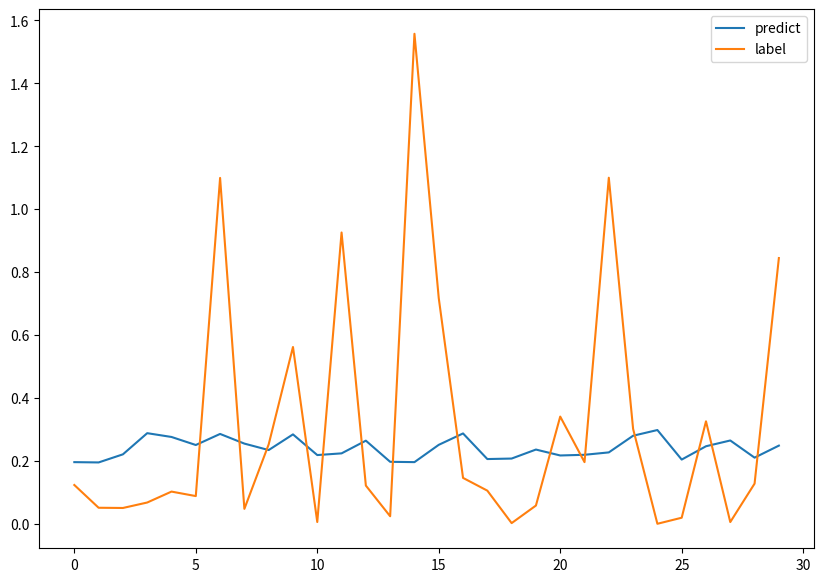

The matplotlib source for this figure:
import numpy as np
import pandas as pd
import matplotlib.pyplot as plt
import time

class myANNClassifier:
    def __init__(self, layers = [3, 4, 2], lr = 0.01, activation = "sigmoid"):
        """
        params:
            layers: 神经网络层数、神经元个数。
            lr: 学习率。
            activation: 激活函数。
        """
        self.layers = layers
        self.num_layers = len(layers)
        self.weight_num = sum(map(lambda x, y: x * y, layers, layers[1:]))
        self.weights = [np.random.randn(x, y) * 0.5 for x, y in zip(layers[:-1], layers[1:])]   # list: weights[0]是第一层到第二层的权重, 以此类推
        self.bias = [np.random.randn(y, 1) * 0.5 for y in layers[1:]]  # list: bias[0]是第二层的偏置, 以此类推
        
        self.lr = lr
        self.activation = activation

         

    def __activation_func(self, x):
        """
        激活函数
        params:
            x: 输入数据，shape = (n, layers[0])。
        return:
            o: 输出数据，shape = (n, layers[-1])。
        """
        try:
            if self.activation == "sigmoid":
                return 1 / (1 + np.exp(-x))
            elif self.activation == "tanh":
                return np.tanh(x)
            elif self.activation == "relu":
                return np.maximum(0, x)
            else:
                raise ValueError("未找到您指定的激活函数")
        except ValueError as e:
            print(e)
            exit(1)


    # 每个样本的前向传播过程
    def forward(self, x):
        """
        前向传播过程
        params:
            x: 输入数据，shape = (1, layers[0])。
        return:
            output: 输出数据，shape = (n, layers[-1])。
        """

        x_c = x.copy().flatten()

        # 第一层初始化
        # 每个单元的输入，初始先全未0
        I_j = [np.zeros(i) for i in self.layers]
        # 每个单元的输出，初始先全未0
        O_j = [np.zeros(i) for i in self.layers]

        I_j[0] = x_c
        O_j[0] = x_c
       
        # 隐藏层+输出层的输入
        for j in range(1, self.num_layers):
            for i in range(0, self.layers[j]):
                I_j[j][i] = (np.dot(self.weights[j-1][:, i], O_j[j-1]) + self.bias[j-1][i])[0]
                O_j[j][i] = float(self.__activation_func(I_j[j][i]))
        
        # 矩阵乘法优化
        # for j in range(1, self.num_layers):
        #     I_j[j] = np.dot(self.weights[j - 1].T, O_j[j - 1]) + self.bias[j - 1]
        #     O_j[j] = self.__activation_func(I_j[j])

        return I_j, O_j



    def cal_err(self, y, O_j):
        """
        计算隐藏层和输出层每个神经元的误差
        params:
            y: 输出数据，shape = (1, layers[-1])。
            O_j: 样本输入后网络后，每个单元的输出。
        return:
            err: 隐藏层和输出层每个神经元的误差。
        """

        y_c = y.copy()

        # 初始化误差，全部为0.0。输入层没有err，但是为了方便计算，也初始化为0
        err = [np.zeros(i) for i in self.layers]
        # print(err)

        for layer in range(self.num_layers-1, 0, -1):

            for i in range(0, self.layers[layer]):
               
               # 输出层
                if layer == self.num_layers-1:
                    
                    err[layer][i] = (y_c[0][i] - O_j[layer][i]) * O_j[layer][i] * (1 - O_j[layer][i])

                # 隐藏层
                else:
                    err[layer][i] = np.dot(err[layer+1], self.weights[layer][i]) * O_j[layer][i] * (1 - O_j[layer][i])
                    
                
        return err

    def backward(self, x, y):
        """
        反向传播过程，更新权重和偏置
        params:
            x: 输入数据，shape = (1, layers[0])。
            y: 输出数据，shape = (1, layers[-1])。"""
        
        
        I_j, O_j = self.forward(x)
        err = self.cal_err(y, O_j)
        # print(err)
        # time.sleep(5)
        for layer in range(0, self.num_layers-1):
            for i in range(0, self.layers[layer+1]):
                # 更新偏置
                self.bias[layer][i] += self.lr * err[layer+1][i]

                # print(self.bias)

                # 更新权重
                for j in range(0, self.layers[layer]):
                    self.weights[layer][j][i] += self.lr * err[layer+1][i] * O_j[layer][j]
                    
        
        return I_j, O_j
           

    def train(self, x, y, epochs=10):
        """
        训练模型并计算损失
        params:
            x: 输入数据，shape = (n, layers[0])。
            y: 输出数据，shape = (n, layers[-1])。
            epochs: 迭代次数。
        """

        x_c = x.copy()
        y_c = y.copy()
        data_size = x_c.shape[0]
        losses = []  # 用于存储每次迭代的损失值

        for epoch in range(epochs):
            
            epoch_loss = 0.0  # 每个epoch损失值
            for i in range(data_size):

                _, outputs = self.backward(x_c[i:i+1], y_c[i:i+1])

                # 计算交叉熵损失
                epoch_loss += np.sum((outputs[-1] - y_c[i:i+1][0]) ** 2) / 2
    
            epoch_loss /= data_size
            losses.append(epoch_loss)

            if epoch % 5 == 0:
                print("-----Epoch: {} Loss-----: {}".format(epoch, epoch_loss))


    def predict(self, x):
        """
        预测
        params:
            x: 输入数据，shape = (n, layers[0])。
        return:
            outputs: 预测值，shape = (n, layers[-1])。
        """

        x_c = x.copy()
        data_size = x_c.shape[0]
        outputs = []
        for i in range(data_size):
            print("predicting..., sample: {}".format(i+1), end="\r")
            _, output = self.forward(x_c[i:i+1])


            outputs.append(output[-1].item())

        return outputs


if __name__ == "__main__":
    print("====== myANNClassifier.py Test ======")
    x = np.random.randn(70, 3)
    y = np.square(np.mean(x, axis=1)).reshape(-1, 1)

    ann = myANNClassifier(layers = [x.shape[1], 2, 4, 1], lr = 0.1, activation="sigmoid")
    ann.train(x, y, epochs=200)

    z = np.random.randn(30, 3)
    label = np.square(np.mean(z, axis=1)).reshape(-1, 1)
    labels = list(label.reshape(1,-1).flatten())
    outputs = ann.predict(z)

    plt.figure(figsize=(10, 7))
    plt.plot(outputs, label="predict")
    plt.plot(labels, label="label")
    plt.legend()
    plt.show()
